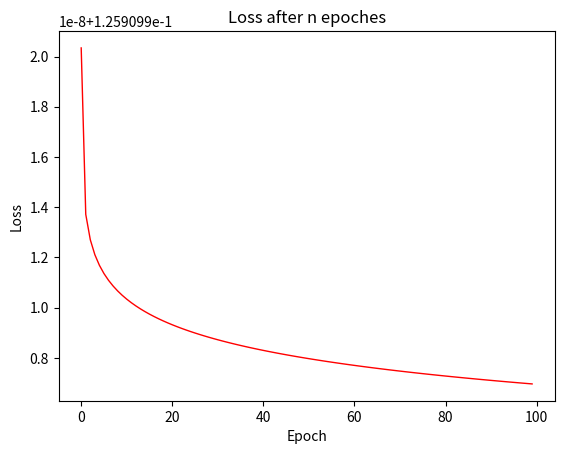

Python code for this plot:
#for 1D array input X with m batch size
#np.round(x,9)
#np.clip(in_array, a_min = -100, a_max = 100) 
import numpy as np

epsilon = 1E-9
clipmax = 500.0
clipmin = -clipmax
precision = 20

def init_parm(nL,nLp,m=1): #nL is # of neurons of current layer, nLp is that of the previous layer. for first layer, nLp = input shape assuming 1D input array
    w = np.round(np.random.default_rng().standard_normal(size=(nL, nLp), dtype='float64'),9)
    b = np.zeros((nL,m),dtype='float64')#m is the # of mini batches
    return (w,b)

def max_norm(x):
    return (x/np.max(x))

def Activation(activation,z,b=1):
    z = np.round(np.clip(z,clipmin,clipmax),precision)
    if activation == 'agam':
        return (b*z)/(np.exp(z/(2*np.pi))+np.exp(-2*np.pi*z))
    elif activation == 'PReLU':
        return (z-(((z*b)>z)*(z-b*z)))  
    elif activation == 'swish':
        return b*z/(1 + np.exp(-z))
    elif activation == 'tanh':
        return np.tanh(z)
    elif activation == 'sigmoid':
        return (1/(1 + np.exp(-z)))
    else:
        print("Error A_fp")
        return None

def BackActivation(activation,z,b=1):
    z = np.round(np.clip(z,clipmin,clipmax),precision)
    if activation == 'agam':
        return (b/(np.exp(z/(2*np.pi))+np.exp(-2*np.pi*z)))*(1-z*(((np.exp(z/(2*np.pi))-2*np.pi*np.exp(2*np.pi*z))/(2*np.pi))/((np.exp(z/(2*np.pi))+np.exp(-2*np.pi*z)))))
    elif activation == 'PReLU':
        return (Activation('PReLU',z+epsilon,b)-Activation('PReLU',z-epsilon,b))/(2*epsilon) 
    elif activation == 'swish':
        return (b/(1+np.exp(-z)))*(1+z*np.exp(-z)/(1+np.exp(-z)))
    elif activation == 'tanh':
        return 1-np.square(np.tanh(z))
    elif activation == 'sigmoid':
        return (np.exp(-z)/np.square((1 + np.exp(-z))))
    else:
        print("Error A_bp")
        return None

#https://heartbeat.fritz.ai/5-regression-loss-functions-all-machine-learners-should-know-4fb140e9d4b0
def Cost(y,aL,cost_type = 'L1'):
    y = np.round(y,precision)
    aL = np.round(aL,precision)
    if cost_type == 'cross entropy':
        return np.round(np.mean(((y*np.log(aL)+(1-y)*(1-np.log(aL))))),precision)
    elif cost_type == 'L2':
        return np.round(np.mean(np.square(y-aL))/2,precision) #L2/MSE Cost
    elif cost_type =='SVM':
        return  #SVM Cost
    else:
        return np.round(aL,np.mean(np.abs(y-aL)),precision) #L1 Cost by default
    
def Cost_back(y,aL,cost_type = 'L1'):
    y = np.round(y,precision)
    aL = np.round(aL,precision)
    if cost_type == 'cross entropy':
        return np.round(np.mean(((y-aL)/(1E-20+aL*(1-aL)))),precision)
    elif cost_type == 'L2':
        return np.round(np.mean(y-aL),precision)
    elif cost_type =='SVM':
        return  #SVM Cost
    else:
        return -1 if np.round(np.mean(y-aL),precision)<0. else 1
    
def gradient_descent(w, b, dw, db, alpha, optimization = ''):
    '''
    w = np.round(np.clip(w,clipmin,clipmax),precision)
    dw = np.round(np.clip(dw,clipmin,clipmax),precision)
    b = np.round(np.clip(b,clipmin,clipmax),precision)
    db = np.round(np.clip(db,clipmin,clipmax),precision)
    '''
    if optimization == 'ADAM':
        return None #!!!needs work!!!
    else:
        w = np.round(w - alpha*dw,precision)
        b = np.round(b - alpha*db,precision)
        return w,b

class Layer:
    def __init__(self,nL,nLp,activation,ac_parm = 1,batch_size = 1):#initialize the neurons for layer L
        self.w,self.b = init_parm(nL, nLp, batch_size)
        self.nonLin = activation
        self.nonLin_scale = ac_parm
        self.z = self.b
        self.aL = self.b
        self.dw = np.zeros((self.w.shape))
        self.db = np.zeros((self.b.shape))
        
    def fprop(self,aLp):#forward propogate layer L. output aL = g(b+(w x aLp))
        #print("\nb\n",self.b,"\nw\n",self.w,"\naLprevious\n", aLp)
        #print("\nz before\n",self.z)
        self.z = np.round(self.b + np.matmul(self.w, max_norm(aLp)),precision)
        #print("\nz after\n",self.z,"\n")
        self.aL = np.round(Activation(self.nonLin,self.z,self.nonLin_scale),precision)
        #print(self.w.shape,aLp.shape, self.b.shape,self.z.shape, self.aL.shape)
        return self.aL
    
    def cost(self, y, cost_type = 'L1'):
        self.J = Cost(y, self.aL, cost_type)
        return self.J
    
    def cost_back(self, y, cost_type = 'L1'):
        return Cost_back(y, self.aL, cost_type)
    
    def bprop(self, daL, aLp):
        self.dz = daL*BackActivation(self.nonLin, self.z, self.nonLin_scale)
        daLp = np.matmul(self.w.T, self.dz)
        self.db = self.dz
        self.dw = np.matmul(self.dz, aLp.T)
        #print(self.dw.shape,daL.shape,self.db.shape,daLp.shape)
        return daLp
    
    def update_parm(self, alpha = 0.01, optimization = ''):
        self.w,self.b = gradient_descent(self.w, self.b, self.dw, self.db, alpha, optimization)
    
    def show_parameters(self, show = True):
        if show:
            print("\n w =\n",self.w,"\n b =\n",self.b)
        return (self.w,np.mean(self.b,axis=1))
        
#%%  
np.random.seed(seed=50)    
X = np.random.rand(10,10)*400 # 10 input features with 16 training examples
Y_exp = np.zeros((1,10))
temp = np.zeros((10,10))
for i in range(10):
    for j in range(10):
        temp[i][j] = X[i][j]>200
for j in range(10):
    if np.mean(temp[:,j]) >= 0.6:
        print(np.mean(temp[:,j]))
        Y_exp[:,j] = 1
    else:
        Y_exp[:,j] = 0 
X = X / X.max(axis=0)
#%%
class model():
    def __init__(self,x, y):
        self.L1 = Layer(nL=20, nLp=10, activation='PReLU', ac_parm=0.1, batch_size =10)
        self.L2 = Layer(nL=10, nLp=20, activation='PReLU', ac_parm=0.1, batch_size =10)
        self.L3 = Layer(nL=10, nLp=10, activation='PReLU', ac_parm=0.1, batch_size =10)
        self.L4 = Layer(nL=5, nLp=10, activation='PReLU', ac_parm=0.1, batch_size =10)
        self.L5 = Layer(nL=5, nLp=5, activation='PReLU', ac_parm=0.1, batch_size =10)
        self.L6 = Layer(nL=4, nLp=5, activation='PReLU', ac_parm=0.1, batch_size =10)
        self.L7 = Layer(nL=3, nLp=4, activation='PReLU', ac_parm=0.1, batch_size =10)
        self.L8 = Layer(nL=3, nLp=3, activation='PReLU', ac_parm=0.1, batch_size =10)
        self.L9 = Layer(nL=1, nLp=3, activation='sigmoid', ac_parm=1, batch_size =10)
        self.J = []
        
    def run(self, x, y, t, learning_rate = 0.001,decay = True):
        for epoch in range(t):
            #print("\nEpoch:",epoch)
            #for m in (16):
            learning_rate_decay = learning_rate/(epoch+1) if decay else learning_rate
            m=10   
            a1 = self.L1.fprop(x[:,(m-10):(m)])
            a2 = self.L2.fprop(a1)
            a3 = self.L3.fprop(a2)
            a4 = self.L4.fprop(a3)
            a5 = self.L5.fprop(a4)
            a6 = self.L6.fprop(a5)
            a7 = self.L7.fprop(a6)
            a8 = self.L8.fprop(a7)
            self.L9.fprop(a8)
            Jeph = self.L9.cost(y[0,(m-10):(m)], 'L2')
            da9 = self.L9.cost_back(y[0,(m-10):(m)], 'L2')
            da8 = self.L3.bprop(da9, a8)
            da7 = self.L3.bprop(da8, a7)
            da6 = self.L3.bprop(da7, a6)
            da5 = self.L3.bprop(da6, a5)
            da4 = self.L3.bprop(da5, a4)
            da3 = self.L3.bprop(da4, a3)
            da2 = self.L3.bprop(da3, a2)
            da1 = self.L2.bprop(da2, a1)
            self.L1.bprop(da1, x[:,(m-10):(m)])
            self.L9.update_parm(learning_rate_decay)
            self.L8.update_parm(learning_rate_decay)
            self.L7.update_parm(learning_rate_decay)
            self.L6.update_parm(learning_rate_decay)
            self.L5.update_parm(learning_rate_decay)
            self.L4.update_parm(learning_rate_decay)
            self.L3.update_parm(learning_rate_decay)
            self.L2.update_parm(learning_rate_decay)
            self.L1.update_parm(learning_rate_decay)
            if epoch % 50 == 0 or epoch == 0:
                self.J.append(Jeph)
            if epoch % 100 ==0 or epoch == 0:
                print("Loss after",epoch,"epochs =", Jeph)
            #print("Loss =",Jeph,"\nminibatch done\n")
        return self.J
    '''
    def save_model(self,):
        return (self.L1.show_parameters(False),self.L2.show_parameters(False),self.L3.show_parameters(False))
    
    def test_model(self,x,w1,w2,w3,w4,w5,w6,w7,w8,w9,b1,b2,b3,b4,b5,b6,b7,b8,b9):
        L1 = Layer(nL=100, nLp=10, activation='PReLU', ac_parm=0.1, batch_size =1)
        L2 = Layer(nL=50, nLp=100, activation='PReLU', ac_parm=0.1, batch_size =1)
        L3 = Layer(nL=50, nLp=50, activation='PReLU', ac_parm=0.1, batch_size =1)
        L4 = Layer(nL=20, nLp=50, activation='PReLU', ac_parm=0.1, batch_size =1)
        L5 = Layer(nL=20, nLp=20, activation='PReLU', ac_parm=0.1, batch_size =1)
        L6 = Layer(nL=10, nLp=20, activation='PReLU', ac_parm=0.1, batch_size =1)
        L7 = Layer(nL=5, nLp=10, activation='PReLU', ac_parm=0.1, batch_size =1)
        L8 = Layer(nL=5, nLp=5, activation='PReLU', ac_parm=0.1, batch_size =1)
        L9 = Layer(nL=1, nLp=5, activation='sigmoid', ac_parm=1, batch_size =1)
        L1.w = w1
        L1.b = b1
        L2.w = w2
        L2.b = b2
        L3.w = w3
        L3.b = b3
        L4.w = w4
        L4.b = b4
        L5.w = w5
        L5.b = b5
        L6.w = w6
        L6.b = b6
        L7.w = w7
        L7.b = b7
        L8.w = w8
        L8.b = b8
        L9.w = w9
        L9.b = b9
        a1 = L1.fprop(x)
        a2 = L2.fprop(a1)
        a3 = L3.fprop(a2)
        a4 = L3.fprop(a3)
        a5 = L3.fprop(a4)
        a6 = L3.fprop(a5)
        a7 = L3.fprop(a6)
        a8 = L3.fprop(a7)
        a9 = L3.fprop(a8)
        return a9
        '''
#%%
test = model(X,Y_exp)
J = test.run(x = X, y = Y_exp, t = 5000, learning_rate = 1E-8, decay = True)

from matplotlib import pyplot as plt
plt.plot(J, color='red',linewidth=1,label = "ReLU in hidden layers accuracy = 0.65")
plt.xlabel('Epoch')
plt.ylabel('Loss')
plt.title('Loss after n epoches')
plt.show()
#%%
'''
p1,p2,p3,p4,p5 = test.save_model()
print("\np3\n",p3,"\np2\n",p2,"\np1\n",p1)
w1,b1 = p1
w2,b2 = p2
w3,b3 = p3
acc = 0
for i in range(1000):
    pred = test.test_model(x=X[:,i], w1=w1, w2=w2, w3=w3, b1=b1, b2=b2, b3=b3)>0.9
    expc = Y_exp[0,i]==1
    if pred == expc:
        acc = acc + 1
    #print("prediction=",pred,"expectation =",[expc],"correct? ",pred == expc)
print("accuracy =", np.round(acc/1000,2))    
#print(X,"\n\n",Activation('PReLU', X),"\n\n",BackActivation('PReLU', X))
'''
'''
Expected Output:
Loss after 0 epochs = 0.12493748321113599
Loss after 500 epochs = 0.12493748134799333
Loss after 1000 epochs = 0.12493748115802175
Loss after 1500 epochs = 0.12493748104686174
Loss after 2000 epochs = 0.12493748096798321
Loss after 2500 epochs = 0.12493748090679642
Loss after 3000 epochs = 0.12493748085680124
Loss after 3500 epochs = 0.12493748081452981
Loss after 4000 epochs = 0.12493748077791195
Loss after 4500 epochs = 0.1249374807456122
Loss after 5000 epochs = 0.12493748071671884
Loss after 5500 epochs = 0.12493748069058132
Loss after 6000 epochs = 0.1249374806667195
Loss after 6500 epochs = 0.12493748064476863
Loss after 7000 epochs = 0.12493748062444515
Loss after 7500 epochs = 0.1249374806055244
Loss after 8000 epochs = 0.12493748058782513
Loss after 8500 epochs = 0.1249374805711992
Loss after 9000 epochs = 0.12493748055552378
Loss after 9500 epochs = 0.1249374805406961

***Plot of Loss***

p3
 (array([[1.34051801, 0.41746491]]), array([1.68916284e-09])) 
p2
 (array([[ 0.93132911, -0.82634474,  0.26464185],
       [-1.57277065,  0.78304481, -1.65350674]]), array([2.26435369e-09, 7.05165227e-10])) 
p1
 (array([[-1.21088735,  0.46026061, -0.55594381,  0.80855498, -1.2196396 ,
        -0.06859266,  0.46742526,  0.30957735, -1.02680702,  0.20440193],
       [ 0.05871307,  0.14826173, -0.6876813 , -0.46851498,  0.43520164,
         0.16290459, -0.80604467,  0.93140815,  0.60120673,  0.37057876],
       [-0.32417548,  1.02302389, -0.60044572, -1.28031817, -1.06587578,
        -1.41533015, -1.98629584, -0.20795873, -1.24582833, -0.86131323]]), array([ 1.97557290e-10, -1.06908222e-09, -5.66751509e-11]))
accuracy = 0.6
'''